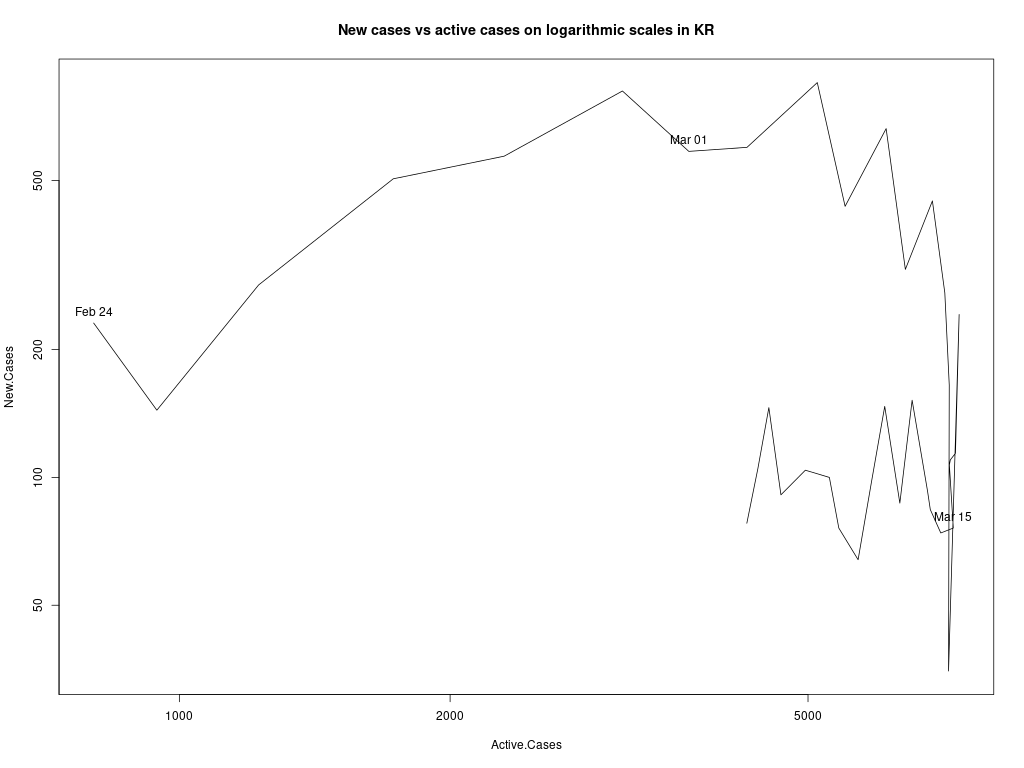

The data file committed next to this chart (first rows):
, Date, Total.Cases, Active.Cases, Deaths, Inactive.Cases, Recoveries, New.Cases, New.Active.Cases, New.Inactive.Cases, New.Deaths, New.Recoveries, Infection.Factor
9, 2020-02-23, 602, 578, 6, 24, 18, 0, 0, 0, 0, 0, 0
10, 2020-02-24, 833, 803, 8, 30, 22, 231, 225, 6, 2, 4, 0.2877
11, 2020-02-25, 977, 944, 11, 33, 22, 144, 141, 3, 3, 0, 0.1525
12, 2020-02-26, 1261, 1225, 12, 36, 24, 284, 281, 3, 1, 2, 0.2318
13, 2020-02-27, 1766, 1729, 13, 37, 24, 505, 504, 1, 1, 0, 0.2921
14, 2020-02-28, 2337, 2297, 16, 40, 24, 571, 568, 3, 3, 0, 0.2486
15, 2020-02-29, 3150, 3109, 17, 41, 24, 813, 812, 1, 1, 0, 0.2615
16, 2020-03-01, 3736, 3685, 21, 51, 30, 586, 576, 10, 4, 6, 0.159
17, 2020-03-02, 4335, 4277, 28, 58, 30, 599, 592, 7, 7, 0, 0.1401
18, 2020-03-03, 5186, 5120, 32, 66, 34, 851, 843, 8, 4, 4, 0.1662
19, 2020-03-04, 5621, 5498, 35, 123, 88, 435, 378, 57, 3, 54, 0.07912
20, 2020-03-05, 6284, 6107, 42, 177, 135, 663, 609, 54, 7, 47, 0.1086
21, 2020-03-06, 6593, 6415, 43, 178, 135, 309, 308, 1, 1, 0, 0.04817
22, 2020-03-07, 7041, 6875, 48, 166, 118, 448, 460, -12, 5, -17, 0.06516
23, 2020-03-08, 7313, 7097, 50, 216, 166, 272, 222, 50, 2, 48, 0.03833
24, 2020-03-09, 7478, 7178, 53, 300, 247, 165, 81, 84, 3, 81, 0.02299
25, 2020-03-10, 7513, 7165, 60, 348, 288, 35, -13, 48, 7, 41, 0.004885
26, 2020-03-11, 7755, 7362, 60, 393, 333, 242, 197, 45, 0, 45, 0.03287
27, 2020-03-12, 7869, 7293, 66, 576, 510, 114, -69, 183, 6, 177, 0.01563
28, 2020-03-13, 7979, 7198, 67, 781, 714, 110, -95, 205, 1, 204, 0.01528
29, 2020-03-14, 8086, 7180, 72, 906, 834, 107, -18, 125, 5, 120, 0.0149
30, 2020-03-15, 8162, 7253, 75, 909, 834, 76, 73, 3, 3, 0, 0.01048
31, 2020-03-16, 8236, 7024, 75, 1212, 1137, 74, -229, 303, 0, 303, 0.01054
32, 2020-03-17, 8320, 6838, 81, 1482, 1401, 84, -186, 270, 6, 264, 0.01228
33, 2020-03-18, 8413, 6789, 84, 1624, 1540, 93, -49, 142, 3, 139, 0.0137
34, 2020-03-19, 8565, 6527, 91, 2038, 1947, 152, -262, 414, 7, 407, 0.02329
35, 2020-03-20, 8652, 6325, 94, 2327, 2233, 87, -202, 289, 3, 286, 0.01375
36, 2020-03-21, 8799, 6085, 102, 2714, 2612, 147, -240, 387, 8, 379, 0.02416
37, 2020-03-22, 8897, 5884, 104, 3013, 2909, 98, -201, 299, 2, 297, 0.01666
38, 2020-03-23, 8961, 5684, 111, 3277, 3166, 64, -200, 264, 7, 257, 0.01126
39, 2020-03-24, 9037, 5410, 120, 3627, 3507, 76, -274, 350, 9, 341, 0.01405
40, 2020-03-25, 9137, 5281, 126, 3856, 3730, 100, -129, 229, 6, 223, 0.01894
41, 2020-03-26, 9241, 4966, 131, 4275, 4144, 104, -315, 419, 5, 414, 0.02094
42, 2020-03-27, 9332, 4665, 139, 4667, 4528, 91, -301, 392, 8, 384, 0.01951
43, 2020-03-28, 9478, 4523, 144, 4955, 4811, 146, -142, 288, 5, 283, 0.03228
44, 2020-03-29, 9583, 4398, 152, 5185, 5033, 105, -125, 230, 8, 222, 0.02387
45, 2020-03-30, 9661, 4275, 158, 5386, 5228, 78, -123, 201, 6, 195, 0.01825
